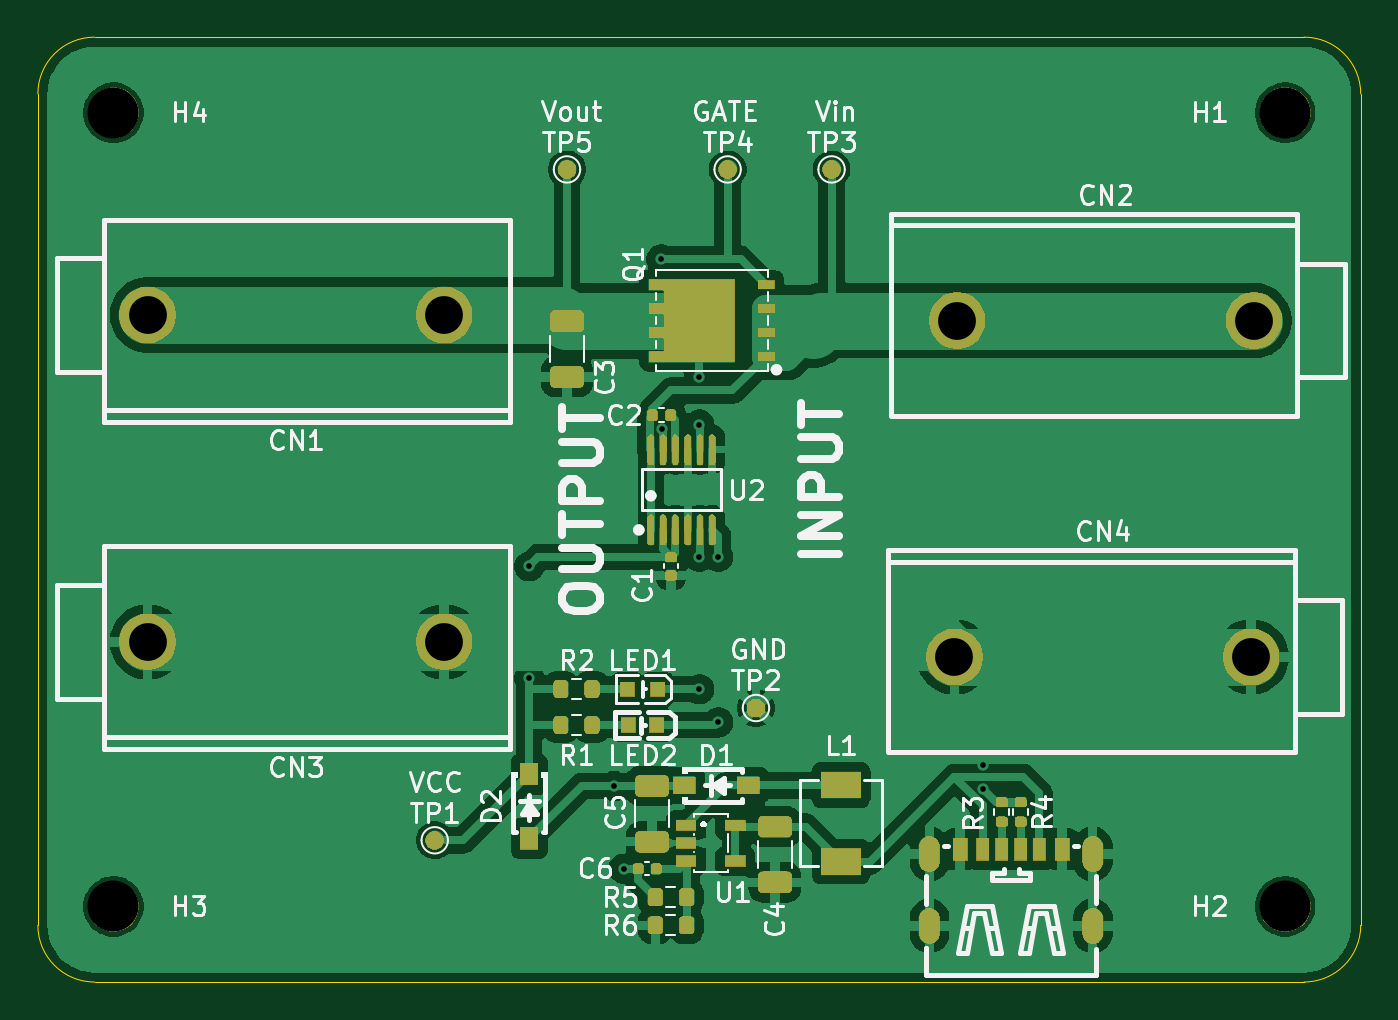
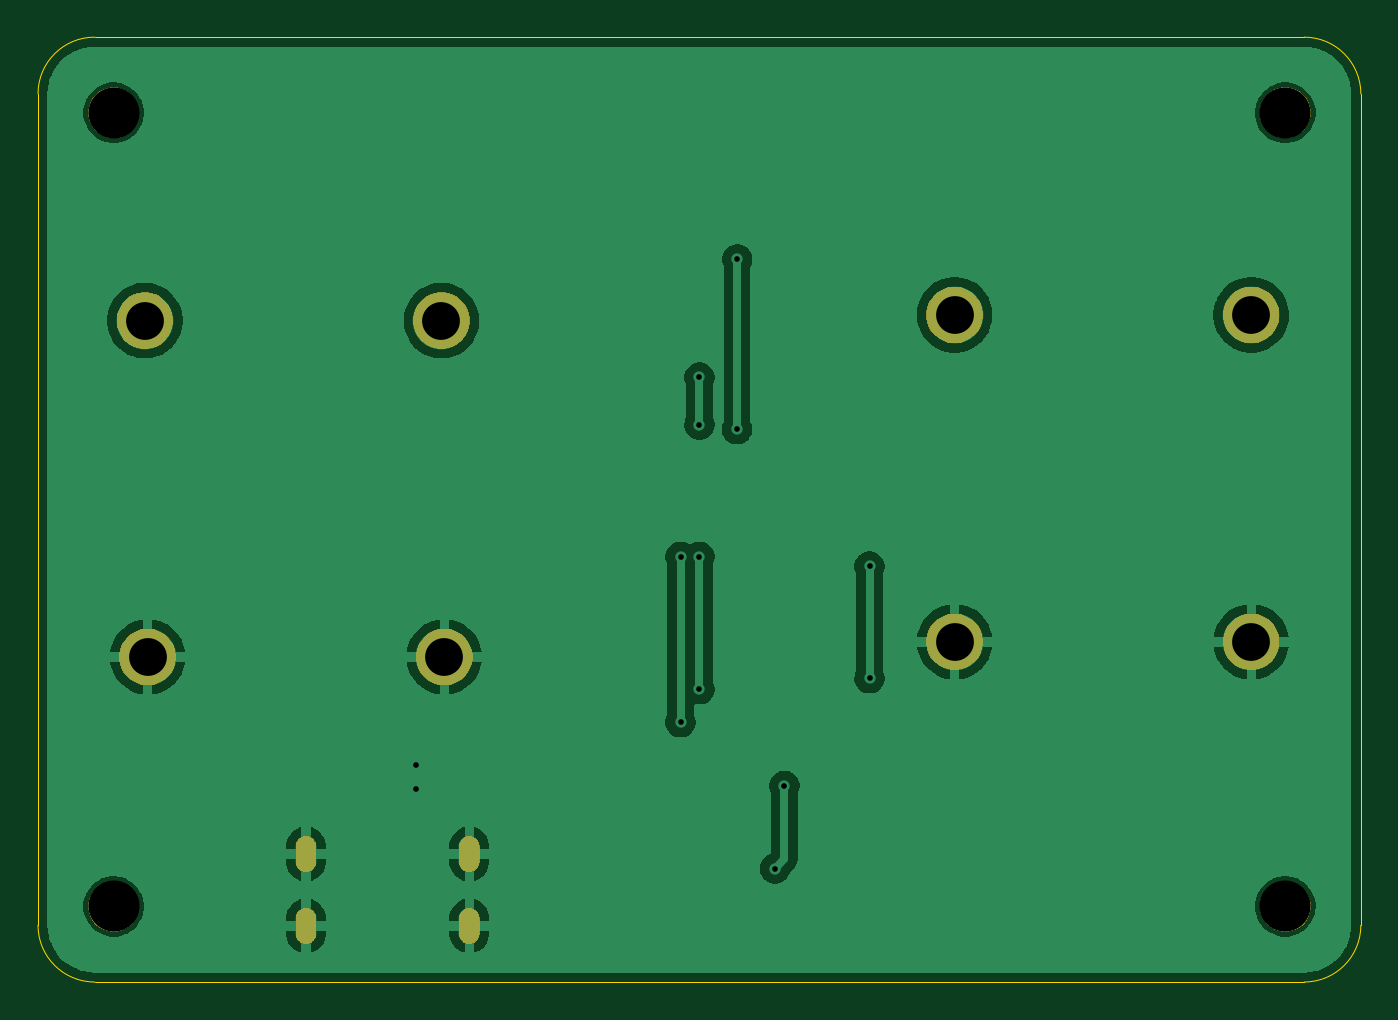
Circuit board: 11 layer files. Board 70.0 x 50.0 mm.
- bottom_copper: Ideal_diode_complex-CuBottom.gbr (50339 bytes)
- top_copper: Ideal_diode_complex-CuTop.gbr (103714 bytes)
- outline: Ideal_diode_complex-EdgeCuts.gbr (844 bytes)
- bottom_mask: Ideal_diode_complex-MaskBottom.gbr (24761 bytes)
- top_mask: Ideal_diode_complex-MaskTop.gbr (59786 bytes)
- drill: Ideal_diode_complex-NPTH.drl (389 bytes)
- drill: Ideal_diode_complex-PTH.drl (981 bytes)
- paste: Ideal_diode_complex-PasteBottom.gbr (464 bytes)
- paste: Ideal_diode_complex-PasteTop.gbr (4563 bytes)
- bottom_silk: Ideal_diode_complex-SilkBottom.gbr (24771 bytes)
- top_silk: Ideal_diode_complex-SilkTop.gbr (117879 bytes)

=== bottom_copper: Ideal_diode_complex-CuBottom.gbr (50339 bytes, source omitted) ===
=== top_copper: Ideal_diode_complex-CuTop.gbr (103714 bytes, source omitted) ===
=== outline: Ideal_diode_complex-EdgeCuts.gbr ===
%TF.GenerationSoftware,KiCad,Pcbnew,10.0.1*%
%TF.CreationDate,2026-10-17T01:56:03+02:00*%
%TF.ProjectId,Ideal_diode_complex,49646561-6c5f-4646-996f-64655f636f6d,rev?*%
%TF.SameCoordinates,Original*%
%TF.FileFunction,Profile,NP*%
%FSLAX46Y46*%
G04 Gerber Fmt 4.6, Leading zero omitted, Abs format (unit mm)*
G04 Created by KiCad (PCBNEW 10.0.1) date 2026-10-17 01:56:03*
%MOMM*%
%LPD*%
G01*
G04 APERTURE LIST*
%TA.AperFunction,Profile*%
%ADD10C,0.050000*%
%TD*%
G04 APERTURE END LIST*
D10*
X70000000Y-77000000D02*
X70000000Y-77000000D01*
G75*
G02*
X73000000Y-74000000I3000000J0D01*
G01*
X137000000Y-74000000D01*
G75*
G02*
X140000000Y-77000000I0J-3000000D01*
G01*
X140000000Y-121000000D01*
G75*
G02*
X137000000Y-124000000I-3000000J0D01*
G01*
X73000000Y-124000000D01*
G75*
G02*
X70000000Y-121000000I0J3000000D01*
G01*
X70000000Y-77000000D01*
M02*

=== bottom_mask: Ideal_diode_complex-MaskBottom.gbr (24761 bytes, source omitted) ===
=== top_mask: Ideal_diode_complex-MaskTop.gbr (59786 bytes, source omitted) ===
=== drill: Ideal_diode_complex-NPTH.drl ===
M48
; DRILL file KiCad 10.0.1 date 2026-10-17T01:56:03
; FORMAT={-:-/ absolute / inch / decimal}
; #@! TF.CreationDate,2026-10-17T01:56:03+02:00
; #@! TF.GenerationSoftware,Kicad,Pcbnew,10.0.1
; #@! TF.FileFunction,NonPlated,1,2,NPTH
FMAT,2
INCH
; #@! TA.AperFunction,NonPlated,NPTH,ComponentDrill
T1C0.1063
%
G90
G05
T1
X2.9134Y-3.0709
X2.9134Y-4.7244
X5.3543Y-3.0709
X5.3543Y-4.7244
M30

=== drill: Ideal_diode_complex-PTH.drl ===
M48
; DRILL file KiCad 10.0.1 date 2026-10-17T01:56:03
; FORMAT={-:-/ absolute / inch / decimal}
; #@! TF.CreationDate,2026-10-17T01:56:03+02:00
; #@! TF.GenerationSoftware,Kicad,Pcbnew,10.0.1
; #@! TF.FileFunction,Plated,1,2,PTH
FMAT,2
INCH
; #@! TA.AperFunction,Plated,PTH,ViaDrill
T1C0.0118
; #@! TA.AperFunction,Plated,PTH,ComponentDrill
T2C0.0236
; #@! TA.AperFunction,Plated,PTH,ComponentDrill
T3C0.0787
%
G90
G05
T1
X3.7795Y-4.0157
X3.7795Y-4.2491
X3.9567Y-4.4734
X3.9764Y-4.6457
X4.0551Y-3.376
X4.0557Y-3.7303
X4.1339Y-3.622
X4.1339Y-3.7205
X4.1339Y-3.9961
X4.1339Y-4.2717
X4.1732Y-3.9961
X4.1732Y-4.3406
X4.7244Y-4.4291
X4.7249Y-4.4794
T3
X2.9843Y-3.4921
X2.9843Y-4.1732
X3.6024Y-4.1732
X3.6024Y-3.4921
X4.6654Y-4.2047
X4.6713Y-3.5039
X5.2835Y-4.2047
X5.2894Y-3.5039
T2
G00X4.6134Y-4.6014
M15
G01X4.6134Y-4.6289
M16
G05
G00X4.6134Y-4.751
M15
G01X4.6134Y-4.7785
M16
G05
G00X4.9535Y-4.6014
M15
G01X4.9535Y-4.6289
M16
G05
G00X4.9535Y-4.751
M15
G01X4.9535Y-4.7785
M16
G05
M30

=== paste: Ideal_diode_complex-PasteBottom.gbr ===
%TF.GenerationSoftware,KiCad,Pcbnew,10.0.1*%
%TF.CreationDate,2026-10-17T01:56:03+02:00*%
%TF.ProjectId,Ideal_diode_complex,49646561-6c5f-4646-996f-64655f636f6d,rev?*%
%TF.SameCoordinates,Original*%
%TF.FileFunction,Paste,Bot*%
%TF.FilePolarity,Positive*%
%FSLAX46Y46*%
G04 Gerber Fmt 4.6, Leading zero omitted, Abs format (unit mm)*
G04 Created by KiCad (PCBNEW 10.0.1) date 2026-10-17 01:56:03*
%MOMM*%
%LPD*%
G01*
G04 APERTURE LIST*
G04 APERTURE END LIST*
M02*

=== paste: Ideal_diode_complex-PasteTop.gbr ===
%TF.GenerationSoftware,KiCad,Pcbnew,10.0.1*%
%TF.CreationDate,2026-10-17T01:56:03+02:00*%
%TF.ProjectId,Ideal_diode_complex,49646561-6c5f-4646-996f-64655f636f6d,rev?*%
%TF.SameCoordinates,Original*%
%TF.FileFunction,Paste,Top*%
%TF.FilePolarity,Positive*%
%FSLAX46Y46*%
G04 Gerber Fmt 4.6, Leading zero omitted, Abs format (unit mm)*
G04 Created by KiCad (PCBNEW 10.0.1) date 2026-10-17 01:56:03*
%MOMM*%
%LPD*%
G01*
G04 APERTURE LIST*
G04 Aperture macros list*
%AMRoundRect*
0 Rectangle with rounded corners*
0 $1 Rounding radius*
0 $2 $3 $4 $5 $6 $7 $8 $9 X,Y pos of 4 corners*
0 Add a 4 corners polygon primitive as box body*
4,1,4,$2,$3,$4,$5,$6,$7,$8,$9,$2,$3,0*
0 Add four circle primitives for the rounded corners*
1,1,$1+$1,$2,$3*
1,1,$1+$1,$4,$5*
1,1,$1+$1,$6,$7*
1,1,$1+$1,$8,$9*
0 Add four rect primitives between the rounded corners*
20,1,$1+$1,$2,$3,$4,$5,0*
20,1,$1+$1,$4,$5,$6,$7,0*
20,1,$1+$1,$6,$7,$8,$9,0*
20,1,$1+$1,$8,$9,$2,$3,0*%
%AMFreePoly0*
4,1,17,-1.605000,1.875000,-0.935000,1.875000,-0.935000,2.675000,-0.335000,2.675000,-0.335000,1.875000,0.335000,1.875000,0.335000,2.675000,0.935000,2.675000,0.935000,1.875000,1.605000,1.875000,1.605000,2.675000,2.205000,2.675000,2.205000,-1.875000,-2.205000,-1.875000,-2.205000,2.675000,-1.605000,2.675000,-1.605000,1.875000,-1.605000,1.875000,$1*%
G04 Aperture macros list end*
%ADD10RoundRect,0.135000X-0.185000X0.135000X-0.185000X-0.135000X0.185000X-0.135000X0.185000X0.135000X0*%
%ADD11R,1.200000X0.950000*%
%ADD12O,0.364000X1.650000*%
%ADD13R,1.100000X0.600000*%
%ADD14RoundRect,0.140000X0.140000X0.170000X-0.140000X0.170000X-0.140000X-0.170000X0.140000X-0.170000X0*%
%ADD15RoundRect,0.250000X-0.650000X0.325000X-0.650000X-0.325000X0.650000X-0.325000X0.650000X0.325000X0*%
%ADD16R,0.800000X0.800000*%
%ADD17R,0.700000X1.200000*%
%ADD18R,0.800000X1.200000*%
%ADD19RoundRect,0.200000X0.200000X0.275000X-0.200000X0.275000X-0.200000X-0.275000X0.200000X-0.275000X0*%
%ADD20RoundRect,0.200000X-0.200000X-0.275000X0.200000X-0.275000X0.200000X0.275000X-0.200000X0.275000X0*%
%ADD21R,0.900000X0.500000*%
%ADD22FreePoly0,90.000000*%
%ADD23RoundRect,0.250000X0.650000X-0.325000X0.650000X0.325000X-0.650000X0.325000X-0.650000X-0.325000X0*%
%ADD24RoundRect,0.140000X-0.140000X-0.170000X0.140000X-0.170000X0.140000X0.170000X-0.140000X0.170000X0*%
%ADD25R,2.120000X1.400000*%
%ADD26RoundRect,0.140000X-0.170000X0.140000X-0.170000X-0.140000X0.170000X-0.140000X0.170000X0.140000X0*%
%ADD27R,0.950000X1.200000*%
G04 APERTURE END LIST*
D10*
%TO.C,R3*%
X121000000Y-114490000D03*
X121000000Y-115510000D03*
%TD*%
D11*
%TO.C,D1*%
X104200000Y-113600000D03*
X107600000Y-113600000D03*
%TD*%
D12*
%TO.C,U2*%
X102434444Y-100075000D03*
X103084444Y-100075000D03*
X103734578Y-100075000D03*
X104384564Y-100075000D03*
X105034444Y-100075000D03*
X105684444Y-100075000D03*
X105684444Y-95825000D03*
X105034444Y-95825000D03*
X104384564Y-95825000D03*
X103734578Y-95825000D03*
X103084444Y-95825000D03*
X102434444Y-95825000D03*
%TD*%
D10*
%TO.C,R4*%
X122000000Y-114490000D03*
X122000000Y-115510000D03*
%TD*%
D13*
%TO.C,U1*%
X104300000Y-115700000D03*
X104300000Y-116649960D03*
X104300000Y-117599920D03*
X106900000Y-117599920D03*
X106900000Y-115700000D03*
%TD*%
D14*
%TO.C,C2*%
X103480000Y-94000000D03*
X102520000Y-94000000D03*
%TD*%
D15*
%TO.C,C3*%
X98000000Y-89025000D03*
X98000000Y-91975000D03*
%TD*%
D16*
%TO.C,LED1*%
X101199900Y-108500000D03*
X102800100Y-108500000D03*
%TD*%
D17*
%TO.C,USB1*%
X121000000Y-116975000D03*
X123000000Y-116975000D03*
D18*
X124200000Y-116975000D03*
D17*
X122000000Y-116975000D03*
X120000000Y-116975000D03*
D18*
X118800000Y-116975000D03*
%TD*%
D19*
%TO.C,R6*%
X104325000Y-121000000D03*
X102675000Y-121000000D03*
%TD*%
D20*
%TO.C,R5*%
X102675000Y-119500000D03*
X104325000Y-119500000D03*
%TD*%
D21*
%TO.C,Q1*%
X108550000Y-90905000D03*
X108550000Y-89635000D03*
X108550000Y-88365000D03*
X108550000Y-87095000D03*
D22*
X105000000Y-89000000D03*
%TD*%
D23*
%TO.C,C5*%
X102500000Y-116575000D03*
X102500000Y-113625000D03*
%TD*%
D24*
%TO.C,C6*%
X101770000Y-118000000D03*
X102730000Y-118000000D03*
%TD*%
D15*
%TO.C,C4*%
X109000000Y-115775000D03*
X109000000Y-118725000D03*
%TD*%
D25*
%TO.C,L1*%
X112500000Y-117628000D03*
X112500000Y-113572000D03*
%TD*%
D26*
%TO.C,C1*%
X103500000Y-101520000D03*
X103500000Y-102480000D03*
%TD*%
D19*
%TO.C,R1*%
X99325000Y-110400000D03*
X97675000Y-110400000D03*
%TD*%
%TO.C,R2*%
X99325000Y-108500000D03*
X97675000Y-108500000D03*
%TD*%
D27*
%TO.C,D2*%
X96000000Y-113000000D03*
X96000000Y-116400000D03*
%TD*%
D16*
%TO.C,LED2*%
X101250000Y-110400000D03*
X102750000Y-110400000D03*
%TD*%
M02*

=== bottom_silk: Ideal_diode_complex-SilkBottom.gbr (24771 bytes, source omitted) ===
=== top_silk: Ideal_diode_complex-SilkTop.gbr (117879 bytes, source omitted) ===
